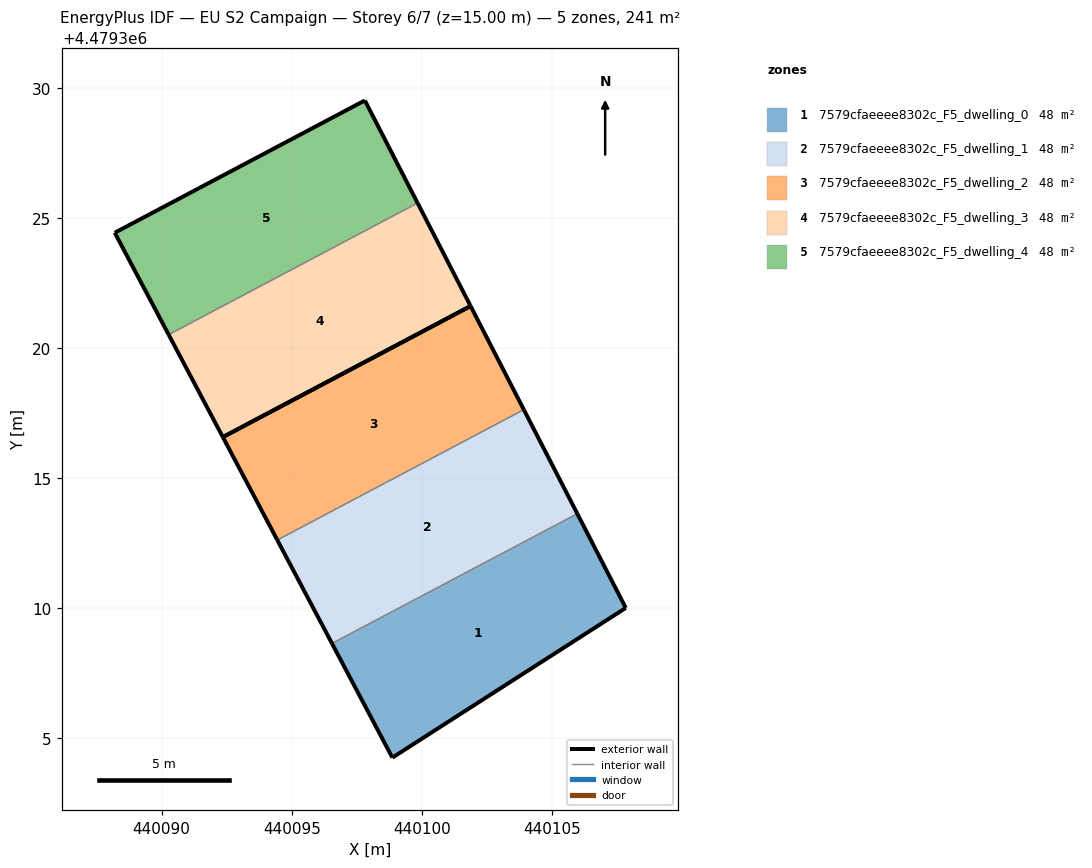
=== STOREY PLAN SPEC (per zone: floor XY polygon, exterior-wall plan segments, windows/doors) ===
zone 1: 7579cfaeeee8302c_F5_dwelling_0  (48.1 m²)
  floor: (440107.84, 4479310.00) (440105.98, 4479313.62) (440096.55, 4479308.63) (440098.87, 4479304.24)
  exterior wall: (440105.98, 4479313.62) – (440107.84, 4479310.00)  [4.1 m]
  exterior wall: (440107.84, 4479310.00) – (440098.87, 4479304.24)  [10.7 m]
  exterior wall: (440098.87, 4479304.24) – (440096.55, 4479308.63)  [5.0 m]
  interior walls: 1
zone 2: 7579cfaeeee8302c_F5_dwelling_1  (48.1 m²)
  floor: (440105.98, 4479313.62) (440103.92, 4479317.62) (440094.45, 4479312.61) (440096.55, 4479308.63)
  exterior wall: (440103.92, 4479317.62) – (440105.98, 4479313.62)  [4.5 m]
  exterior wall: (440096.55, 4479308.63) – (440094.45, 4479312.61)  [4.5 m]
  interior walls: 2
zone 3: 7579cfaeeee8302c_F5_dwelling_2  (48.1 m²)
  floor: (440103.92, 4479317.62) (440101.88, 4479321.60) (440092.35, 4479316.56) (440094.45, 4479312.61)
  exterior wall: (440101.88, 4479321.60) – (440103.92, 4479317.62)  [4.5 m]
  exterior wall: (440094.45, 4479312.61) – (440092.35, 4479316.56)  [4.5 m]
  exterior wall: (440092.35, 4479316.56) – (440101.88, 4479321.60)  [10.8 m]
  interior walls: 1
zone 4: 7579cfaeeee8302c_F5_dwelling_3  (48.1 m²)
  floor: (440101.88, 4479321.60) (440099.84, 4479325.56) (440090.27, 4479320.50) (440092.35, 4479316.56)
  exterior wall: (440099.84, 4479325.56) – (440101.88, 4479321.60)  [4.5 m]
  exterior wall: (440092.35, 4479316.56) – (440090.27, 4479320.50)  [4.5 m]
  exterior wall: (440101.88, 4479321.60) – (440092.35, 4479316.56)  [10.8 m]
  interior walls: 1
zone 5: 7579cfaeeee8302c_F5_dwelling_4  (48.1 m²)
  floor: (440099.84, 4479325.56) (440097.81, 4479329.51) (440088.20, 4479324.42) (440090.27, 4479320.50)
  exterior wall: (440088.20, 4479324.42) – (440097.81, 4479329.51)  [10.9 m]
  exterior wall: (440097.81, 4479329.51) – (440099.84, 4479325.56)  [4.4 m]
  exterior wall: (440090.27, 4479320.50) – (440088.20, 4479324.42)  [4.4 m]
  interior walls: 1

=== DERIVED (storey summary) ===
Building: EU S2 Campaign
Storey: 6 of 7  (floor level z = 15.00 m)
Storey gross floor area: 240.6 m²
Zones on this storey: 5
  - 7579cfaeeee8302c_F5_dwelling_0: floor 48.1 m²; exterior wall 19.7 m (59.1 m²); WWR 0.0%
  - 7579cfaeeee8302c_F5_dwelling_1: floor 48.1 m²; exterior wall 9.0 m (27.0 m²); WWR 0.0%
  - 7579cfaeeee8302c_F5_dwelling_2: floor 48.1 m²; exterior wall 19.7 m (59.2 m²); WWR 0.0%
  - 7579cfaeeee8302c_F5_dwelling_3: floor 48.1 m²; exterior wall 19.7 m (59.1 m²); WWR 0.0%
  - 7579cfaeeee8302c_F5_dwelling_4: floor 48.1 m²; exterior wall 19.7 m (59.2 m²); WWR 0.0%
Zone adjacency (shared interzone walls):
  - 7579cfaeeee8302c_F5_dwelling_0 ↔ 7579cfaeeee8302c_F5_dwelling_1
  - 7579cfaeeee8302c_F5_dwelling_1 ↔ 7579cfaeeee8302c_F5_dwelling_2
  - 7579cfaeeee8302c_F5_dwelling_3 ↔ 7579cfaeeee8302c_F5_dwelling_4